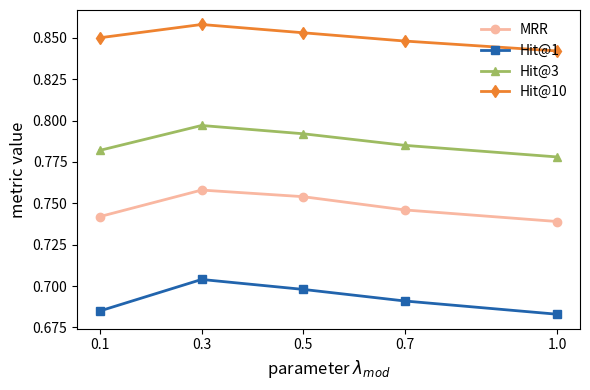

Source code (Python):
import matplotlib.pyplot as plt
import numpy as np

# 超参数取值
lambda_mod = np.array([0.1, 0.3, 0.5, 0.7, 1.0])

# 对应性能指标（示例数据，替换为你的真实结果）
mrr   = [0.742, 0.758, 0.754, 0.746, 0.739]
hit1  = [0.685, 0.704, 0.698, 0.691, 0.683]
hit3  = [0.782, 0.797, 0.792, 0.785, 0.778]
hit10 = [0.850, 0.858, 0.853, 0.848, 0.842]

plt.figure(figsize=(6, 4))

plt.plot(lambda_mod, mrr,   marker='o', linewidth=2, label='MRR', color='#F9B7A1')
plt.plot(lambda_mod, hit1,  marker='s', linewidth=2, label='Hit@1', color='#2164AD')
plt.plot(lambda_mod, hit3,  marker='^', linewidth=2, label='Hit@3', color="#9DBB61")
plt.plot(lambda_mod, hit10, marker='d', linewidth=2, label='Hit@10',color="#EE822F")

plt.xlabel(r'parameter $\lambda_{mod}$', fontsize=12)
plt.ylabel('metric value', fontsize=12)

plt.xticks(lambda_mod)
plt.legend(frameon=False, fontsize=10)

plt.tight_layout()
plt.show()
